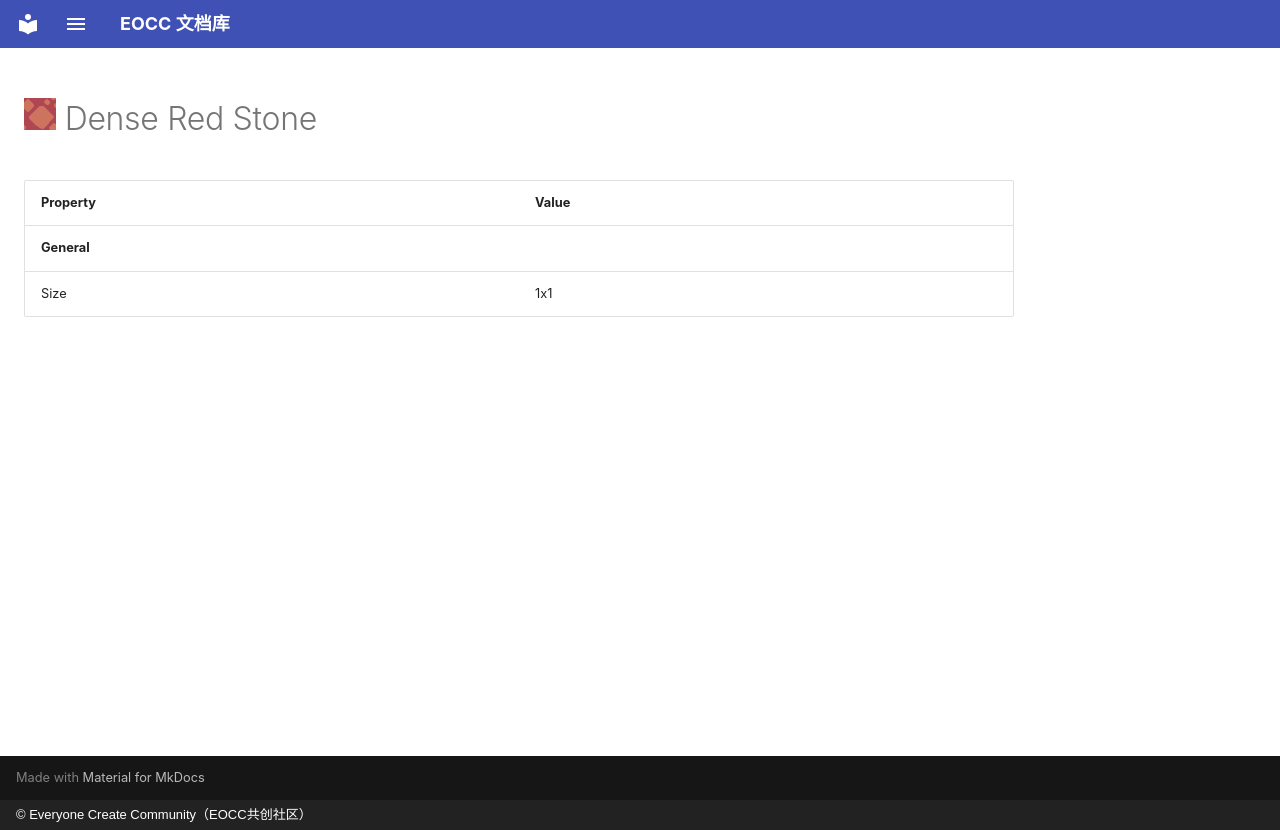

repository: eoccc/eoccc.github.io · page: wiki/mindustry/en/content/blocks/environment/57-dense-red-stone/index.html · generator: mkdocs · copyright: © Everyone Create Community（EOCC共创社区）

# <img src="../../../../../../../ext/img/mindustry/block-dense-red-stone-ui.png" alt=""> Dense Red Stone

| Property | Value |
|---|---|
| **General** |  |
| Size | 1x1 |
